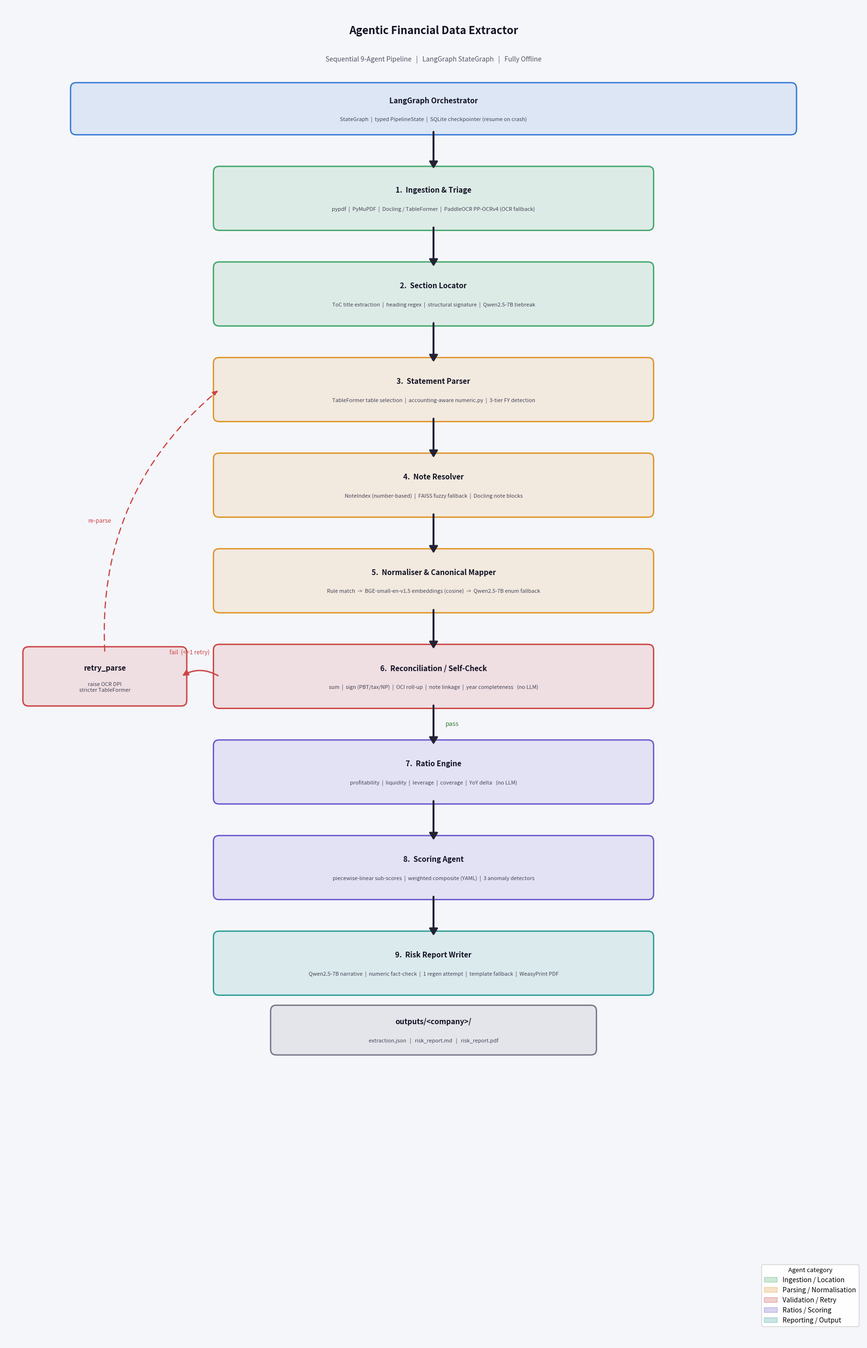

Write the Python code that produced this figure.
"""Generate architecture.png — high-level sequential pipeline diagram."""
import matplotlib.patches as mpatches
import matplotlib.pyplot as plt
from matplotlib.patches import FancyBboxPatch, FancyArrowPatch

# ── Canvas ────────────────────────────────────────────────────────────────────
FIG_W, FIG_H = 18, 28
fig, ax = plt.subplots(figsize=(FIG_W, FIG_H))
ax.set_xlim(0, FIG_W)
ax.set_ylim(0, FIG_H)
ax.axis("off")
fig.patch.set_facecolor("#F5F6FA")

# ── Palette ───────────────────────────────────────────────────────────────────
C_ORCH   = "#3A7BD5"
C_INGEST = "#43A86A"
C_PARSE  = "#E0952A"
C_VALID  = "#CC4444"
C_SCORE  = "#6A5ACD"
C_REPORT = "#2E9E97"
C_OUT    = "#777788"
C_ARROW  = "#222233"
C_RETRY  = "#CC4444"

BOX_W   = 9.0
BOX_H   = 1.10
GAP     = 0.90
CX      = (FIG_W - BOX_W) / 2        # left edge of main chain  = 4.5
CHAIN_X = CX + BOX_W / 2             # centre-x                  = 9.0

# retry box — positioned well inside the left margin
RETRY_W  = 3.2
RETRY_H  = 1.0
RETRY_CX = CX - RETRY_W - 0.8        # = 4.5 - 3.2 - 0.8 = 0.5  (safe)


def draw_box(x, y, w, h, title, subtitle, color):
    ax.add_patch(FancyBboxPatch((x, y), w, h,
                 boxstyle="round,pad=0.12", lw=2.0,
                 edgecolor=color, facecolor=color, alpha=0.13, zorder=2))
    ax.add_patch(FancyBboxPatch((x, y), w, h,
                 boxstyle="round,pad=0.12", lw=2.0,
                 edgecolor=color, facecolor="none", zorder=3))
    ty = y + h / 2 + (0.17 if subtitle else 0)
    ax.text(x + w / 2, ty, title,
            ha="center", va="center", fontsize=11,
            fontweight="bold", color="#111122", zorder=4)
    if subtitle:
        ax.text(x + w / 2, y + h / 2 - 0.23, subtitle,
                ha="center", va="center", fontsize=8.0,
                color="#444455", style="italic", zorder=4)


def draw_arrow(x1, y1, x2, y2, color=C_ARROW, lw=2.4, dashed=False):
    style = "Simple,head_width=11,head_length=9" if not dashed else \
            "Simple,head_width=9,head_length=7"
    arrow = FancyArrowPatch(
        posA=(x1, y1), posB=(x2, y2),
        arrowstyle=style,
        color=color, lw=lw,
        linestyle=(0, (5, 4)) if dashed else "solid",
        connectionstyle="arc3,rad=0",
        zorder=5, shrinkA=4, shrinkB=4,
    )
    ax.add_patch(arrow)


def edge_label(x, y, text, color="#2E7D32", ha="left", size=9.0):
    ax.text(x, y, text, ha=ha, va="center",
            fontsize=size, color=color, style="italic", zorder=6)


# ── Title ─────────────────────────────────────────────────────────────────────
ax.text(FIG_W / 2, FIG_H - 0.55,
        "Agentic Financial Data Extractor",
        ha="center", va="center", fontsize=16,
        fontweight="bold", color="#111122")
ax.text(FIG_W / 2, FIG_H - 1.15,
        "Sequential 9-Agent Pipeline   |   LangGraph StateGraph   |   Fully Offline",
        ha="center", va="center", fontsize=10,
        color="#555566", style="italic")

# ── Orchestrator ──────────────────────────────────────────────────────────────
ORCH_Y = FIG_H - 2.6
draw_box(1.5, ORCH_Y, FIG_W - 3.0, 0.85,
         "LangGraph Orchestrator",
         "StateGraph  |  typed PipelineState  |  SQLite checkpointer (resume on crash)",
         C_ORCH)

# Arrow: orchestrator -> first agent
CHAIN_START = ORCH_Y - GAP - BOX_H
draw_arrow(CHAIN_X, ORCH_Y, CHAIN_X, CHAIN_START + BOX_H + GAP * 0.05)

# ── Agent chain ───────────────────────────────────────────────────────────────
agents = [
    ("1.  Ingestion & Triage",
     "pypdf  |  PyMuPDF  |  Docling / TableFormer  |  PaddleOCR PP-OCRv4 (OCR fallback)",
     C_INGEST),
    ("2.  Section Locator",
     "ToC title extraction  |  heading regex  |  structural signature  |  Qwen2.5-7B tiebreak",
     C_INGEST),
    ("3.  Statement Parser",
     "TableFormer table selection  |  accounting-aware numeric.py  |  3-tier FY detection",
     C_PARSE),
    ("4.  Note Resolver",
     "NoteIndex (number-based)  |  FAISS fuzzy fallback  |  Docling note blocks",
     C_PARSE),
    ("5.  Normaliser & Canonical Mapper",
     "Rule match  ->  BGE-small-en-v1.5 embeddings (cosine)  ->  Qwen2.5-7B enum fallback",
     C_PARSE),
    ("6.  Reconciliation / Self-Check",
     "sum  |  sign (PBT/tax/NP)  |  OCI roll-up  |  note linkage  |  year completeness   (no LLM)",
     C_VALID),
    ("7.  Ratio Engine",
     "profitability  |  liquidity  |  leverage  |  coverage  |  YoY delta   (no LLM)",
     C_SCORE),
    ("8.  Scoring Agent",
     "piecewise-linear sub-scores  |  weighted composite (YAML)  |  3 anomaly detectors",
     C_SCORE),
    ("9.  Risk Report Writer",
     "Qwen2.5-7B narrative  |  numeric fact-check  |  1 regen attempt  |  template fallback  |  WeasyPrint PDF",
     C_REPORT),
]

y_cur = CHAIN_START
box_bottoms = {}
box_mids    = {}

for i, (title, sub, color) in enumerate(agents):
    draw_box(CX, y_cur, BOX_W, BOX_H, title, sub, color)
    box_bottoms[i] = y_cur
    box_mids[i]    = y_cur + BOX_H / 2

    if i < len(agents) - 1:
        y_from = y_cur
        y_to   = y_cur - GAP
        draw_arrow(CHAIN_X, y_from, CHAIN_X, y_to)
        if i == 5:
            edge_label(CHAIN_X + 0.25, y_from - GAP / 2, "pass", "#2E7D32", size=9.5)

    y_cur -= BOX_H + GAP

# ── Outputs box ───────────────────────────────────────────────────────────────
OUT_Y = y_cur + GAP - 0.15
draw_box(CX + 1.2, OUT_Y, BOX_W - 2.4, 0.80,
         "outputs/<company>/",
         "extraction.json   |   risk_report.md   |   risk_report.pdf",
         C_OUT)

# ── Retry loop ────────────────────────────────────────────────────────────────
# reconcile = index 5;  parse = index 2
RETRY_Y = box_mids[5] - RETRY_H / 2

draw_box(RETRY_CX, RETRY_Y, RETRY_W, RETRY_H,
         "retry_parse",
         "raise OCR DPI\nstricter TableFormer",
         C_RETRY)

# reconcile left-side -> retry box
ax.annotate("",
            xy=(RETRY_CX + RETRY_W, RETRY_Y + RETRY_H / 2),
            xytext=(CX, box_mids[5]),
            arrowprops=dict(
                arrowstyle="-|>",
                color=C_RETRY, lw=2.0,
                mutation_scale=18,
                connectionstyle="arc3,rad=0.30",
            ), zorder=5)
edge_label(CX - 0.2, box_mids[5] + 0.50,
           "fail  (<=1 retry)", C_RETRY, ha="right", size=9.0)

# retry box top -> left side of parse (index 2)
parse_left_x = CX
parse_mid_y  = box_mids[2]
ax.annotate("",
            xy=(parse_left_x, parse_mid_y),
            xytext=(RETRY_CX + RETRY_W / 2, RETRY_Y + RETRY_H),
            arrowprops=dict(
                arrowstyle="-|>",
                color=C_RETRY, lw=1.8,
                mutation_scale=16,
                linestyle=(0, (5, 4)),
                connectionstyle="arc3,rad=-0.25",
            ), zorder=5)
mid_label_y = (RETRY_Y + RETRY_H + parse_mid_y) / 2
edge_label(RETRY_CX + RETRY_W / 2 - 0.1, mid_label_y,
           "re-parse", C_RETRY, ha="center", size=9.0)

# ── Legend ────────────────────────────────────────────────────────────────────
legend_items = [
    mpatches.Patch(facecolor=C_INGEST, alpha=0.25, edgecolor=C_INGEST, lw=1.5,
                   label="Ingestion / Location"),
    mpatches.Patch(facecolor=C_PARSE,  alpha=0.25, edgecolor=C_PARSE,  lw=1.5,
                   label="Parsing / Normalisation"),
    mpatches.Patch(facecolor=C_VALID,  alpha=0.25, edgecolor=C_VALID,  lw=1.5,
                   label="Validation / Retry"),
    mpatches.Patch(facecolor=C_SCORE,  alpha=0.25, edgecolor=C_SCORE,  lw=1.5,
                   label="Ratios / Scoring"),
    mpatches.Patch(facecolor=C_REPORT, alpha=0.25, edgecolor=C_REPORT, lw=1.5,
                   label="Reporting / Output"),
]
ax.legend(handles=legend_items, loc="lower right",
          bbox_to_anchor=(1.0, 0.01), fontsize=10,
          framealpha=0.93, edgecolor="#CCCCCC",
          title="Agent category", title_fontsize=9.5)

plt.tight_layout(pad=0.5)
out = "architecture.png"
plt.savefig(out, dpi=160, bbox_inches="tight", facecolor=fig.get_facecolor())
print(f"Saved {out}")
